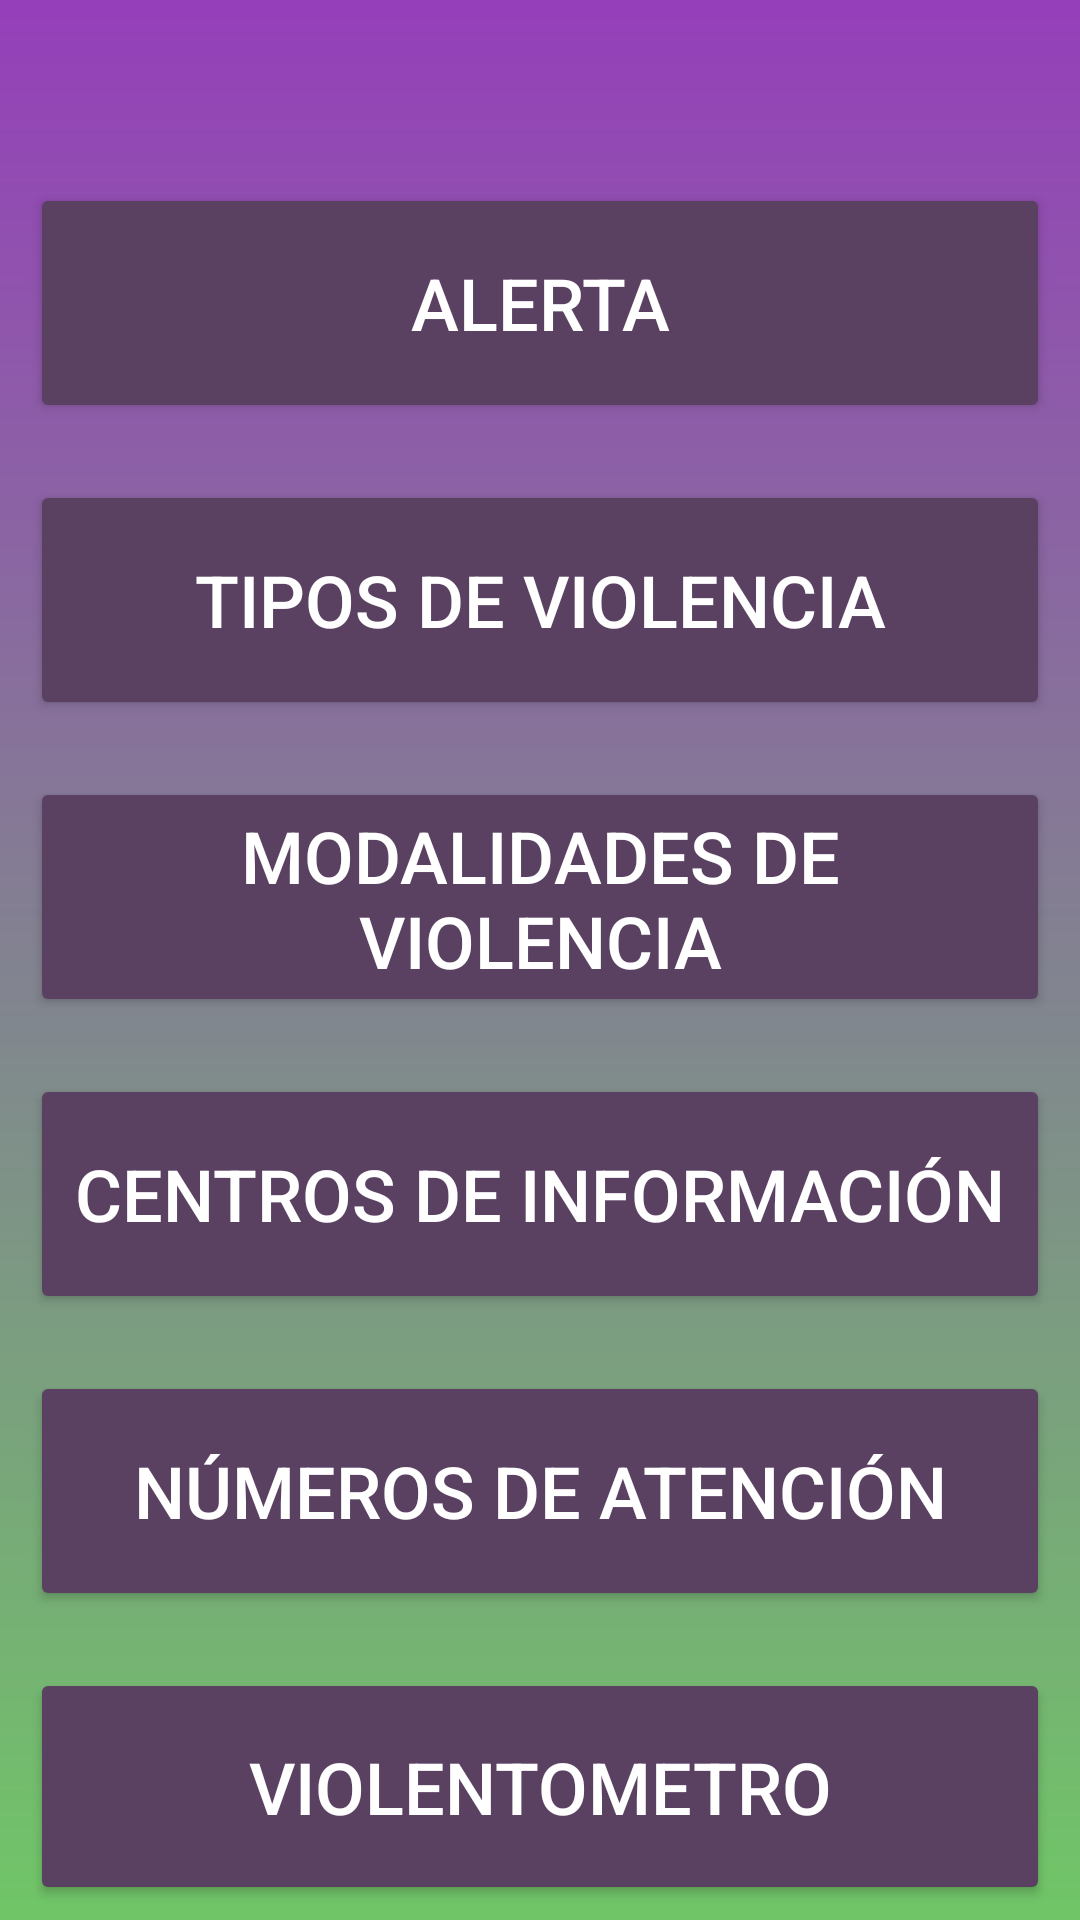

This screen was rendered from an Android layout file. Write that file and the resources it references.
<!-- AndroidManifest.xml: application theme Theme.AppProyectoFinal -->
<!-- res/layout/fragment_informacion.xml -->
<?xml version="1.0" encoding="utf-8"?>
<LinearLayout xmlns:android="http://schemas.android.com/apk/res/android"
    xmlns:app="http://schemas.android.com/apk/res-auto"
    android:layout_width="match_parent"
    android:layout_height="match_parent"
    android:background="@drawable/login_background"
    android:orientation="vertical">

    <View
        android:id="@+id/view14"
        android:layout_width="match_parent"
        android:layout_height="61dp" />

    <Button
        android:id="@+id/alertaButton"
        android:layout_width="match_parent"
        android:layout_height="80dp"
        android:layout_marginLeft="10dp"
        android:layout_marginRight="10dp"
        android:backgroundTint="#5A4162"
        android:text="Alerta"
        android:textColor="#FFFFFF"
        android:textSize="24sp"
        app:icon="@drawable/alerta"
        app:iconPadding="-40dp"
        app:iconSize="40dp"
        app:iconTint="#FFFFFF" />


    <View
        android:id="@+id/view8"
        android:layout_width="match_parent"
        android:layout_height="19dp" />


    <Button
        android:id="@+id/violenciaButton"
        android:layout_width="match_parent"
        android:layout_height="80dp"
        android:layout_marginLeft="10dp"
        android:layout_marginRight="10dp"
        android:backgroundTint="#5A4162"
        android:text="Tipos de violencia"
        android:textColor="#FFFFFF"
        android:textSize="24sp"
        app:icon="@drawable/enojado"
        app:iconSize="40dp"
        app:iconTint="#FFFFFF" />


    <View
        android:id="@+id/view9"
        android:layout_width="match_parent"
        android:layout_height="19dp" />


    <Button
        android:id="@+id/modalidadButton"
        android:layout_width="match_parent"
        android:layout_height="80dp"
        android:layout_marginLeft="10dp"
        android:layout_marginRight="10dp"
        android:backgroundTint="#5A4162"
        android:text="Modalidades de violencia"
        android:textColor="#FFFFFF"
        android:textSize="24sp"
        app:icon="@drawable/furia"
        app:iconSize="40dp"
        app:iconTint="#FFFFFF" />


    <View
        android:id="@+id/view11"
        android:layout_width="match_parent"
        android:layout_height="19dp" />


    <Button
        android:id="@+id/centrosButton"
        android:layout_width="match_parent"
        android:layout_height="80dp"
        android:layout_marginLeft="10dp"
        android:layout_marginRight="10dp"
        android:backgroundTint="#5A4162"
        android:text="Centros de información"
        android:textColor="#FFFFFF"
        android:textSize="24sp"
        app:icon="@drawable/cinfo"
        app:iconSize="40dp"
        app:iconTint="#FFFFFF" />


    <View
        android:id="@+id/view12"
        android:layout_width="match_parent"
        android:layout_height="19dp" />

    <Button
        android:id="@+id/atencionButton"
        android:layout_width="match_parent"
        android:layout_height="80dp"
        android:layout_marginLeft="10dp"
        android:layout_marginRight="10dp"
        android:backgroundTint="#5A4162"
        android:text="Números de atención"
        android:textColor="#FFFFFF"
        android:textSize="24sp"
        app:icon="@drawable/llamada"
        app:iconPadding="-30dp"
        app:iconSize="40dp"
        app:iconTint="#FFFFFF" />


    <View
        android:id="@+id/view13"
        android:layout_width="match_parent"
        android:layout_height="19dp" />

    <Button
        android:id="@+id/violentometroButton"
        android:layout_width="match_parent"
        android:layout_height="79dp"
        android:layout_marginLeft="10dp"
        android:layout_marginRight="10dp"
        android:backgroundTint="#5A4162"
        android:text="Violentometro"
        android:textColor="#FFFFFF"
        android:textSize="24sp"
        app:icon="@drawable/medidor"
        app:iconPadding="-40dp"
        app:iconSize="40dp"
        app:iconTint="#FFFFFF" />


</LinearLayout>
<!-- resources referenced by this layout -->
<resources>
  <!-- drawable cinfo: png bitmap (drawable, 21416 bytes) -->
  <!-- drawable llamada: png bitmap (drawable, 14005 bytes) -->
  <!-- drawable login_background (drawable) -->
  <?xml version="1.0" encoding="utf-8"?>
  <shape xmlns:android="http://schemas.android.com/apk/res/android">
      
  
      
      <gradient android:type="linear" android:angle="90"
          android:startColor="#70C667" android:endColor="#953FBA"/>
  </shape>
  <!-- drawable medidor: png bitmap (drawable, 993 bytes) -->
  <style name="Theme.AppProyectoFinal" parent="Base.Theme.AppProyectoFinal" />
  <style name="Base.Theme.AppProyectoFinal" parent="Theme.Material3.DayNight.NoActionBar">
          
          
      </style>
</resources>
